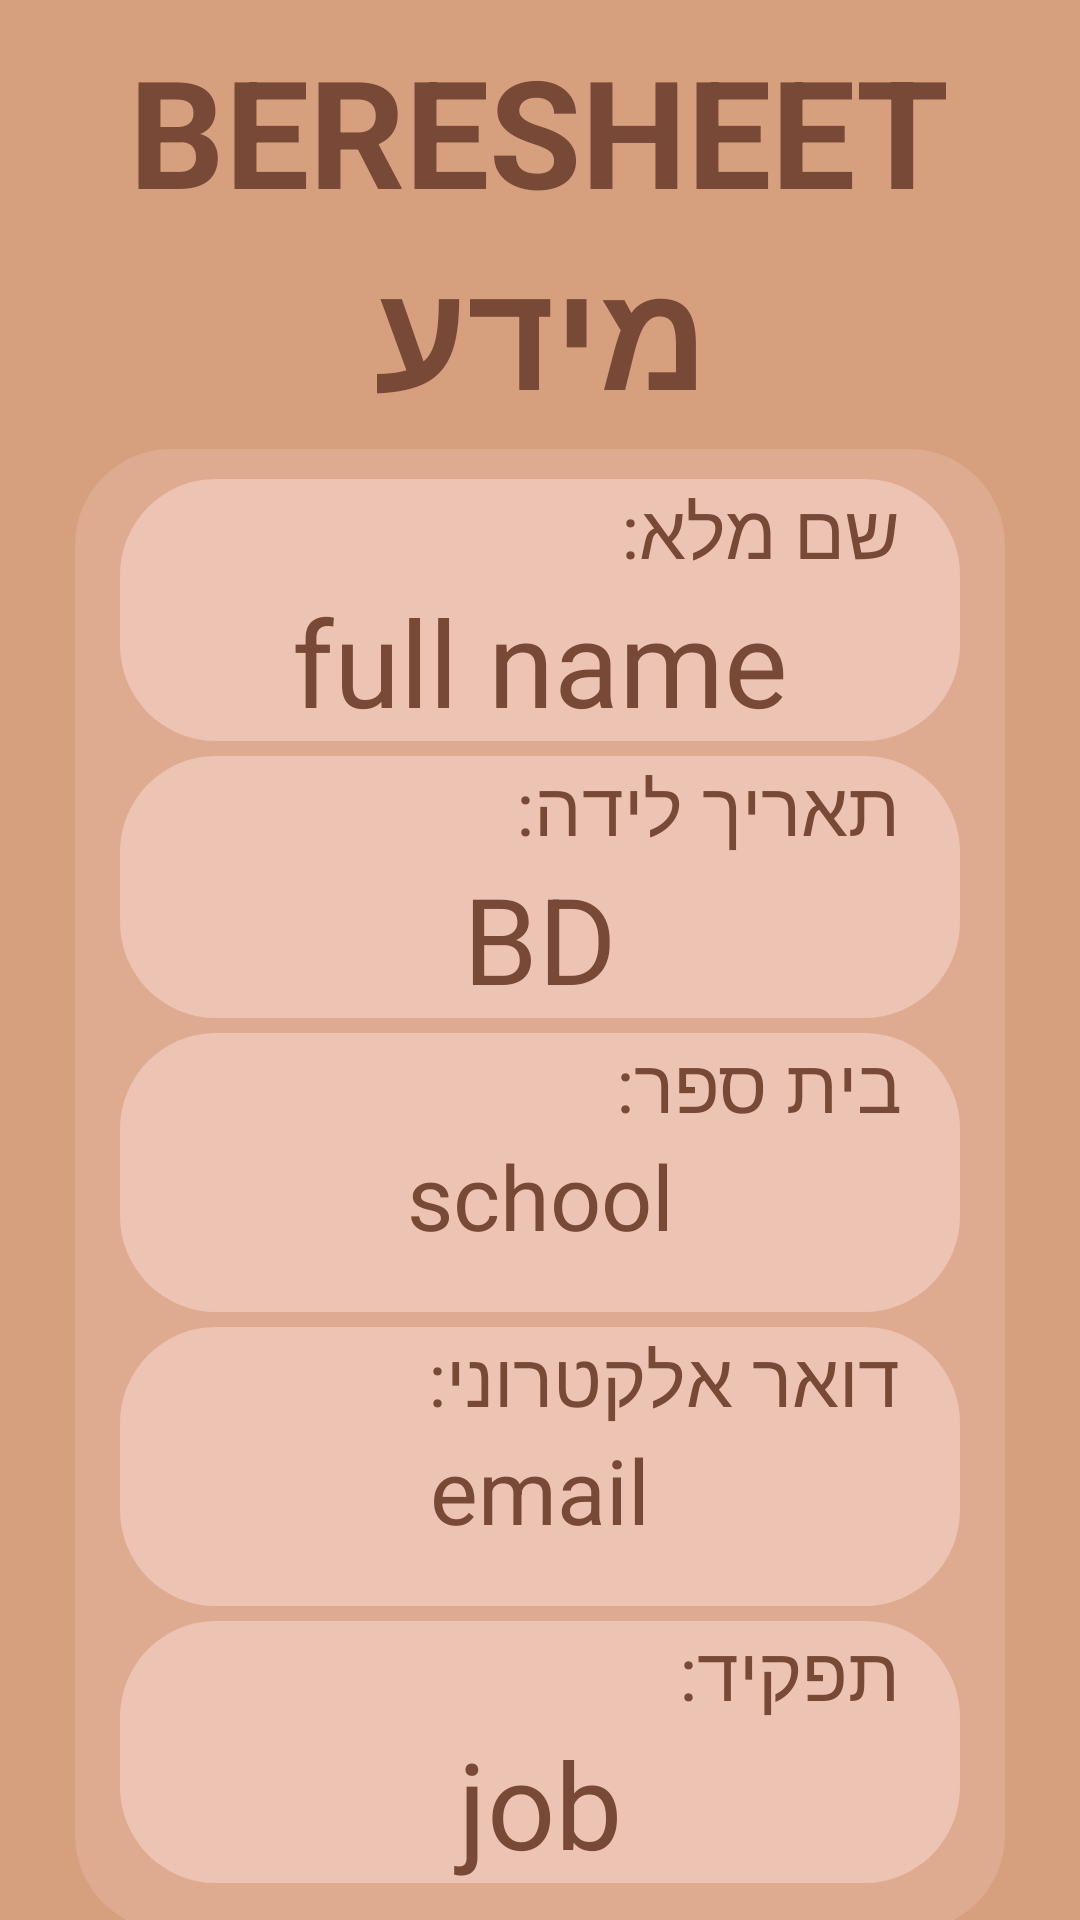

Write the Android layout XML for this screen, with the resource values it uses.
<!-- AndroidManifest.xml: application theme Theme.Trying -->
<!-- res/layout/fragment_info.xml -->
<?xml version="1.0" encoding="utf-8"?>
<FrameLayout xmlns:android="http://schemas.android.com/apk/res/android"
    xmlns:tools="http://schemas.android.com/tools"
    android:layout_width="match_parent"
    android:layout_height="match_parent"
    tools:context=".InfoFragment"
    android:orientation="vertical"
    android:background="@color/background_app"
    >

    <LinearLayout
        android:layout_width="wrap_content"
        android:layout_height="wrap_content"
        android:orientation="vertical"
        android:layout_gravity="center_horizontal"
        >
        <TextView
            android:layout_width="wrap_content"
            android:layout_height="wrap_content"
            android:layout_gravity="center_horizontal"
            android:layout_marginTop="10dp"
            android:text="BERESHEET"
            android:textColor="@color/name_of_the_app"
            android:textSize="50sp"
            android:textStyle="bold" />
        <TextView
            android:layout_width="wrap_content"
            android:layout_height="wrap_content"
            android:layout_gravity="center_horizontal"
            android:text="מידע"
            android:textColor="@color/name_of_the_app"
            android:textSize="50sp"
            android:textStyle="bold" />


        <LinearLayout
            android:layout_width="310dp"
            android:layout_height="494dp"
            android:layout_gravity="center_horizontal"
            android:layout_marginTop="5dp"
            android:background="@drawable/background"
            android:gravity="center_horizontal"
            android:orientation="vertical"
            android:textDirection="rtl">

            <LinearLayout
                android:layout_width="280dp"
                android:layout_height="wrap_content"
                android:layout_gravity="center_horizontal"
                android:layout_marginTop="10dp"
                android:background="@drawable/background"
                android:backgroundTint="@color/btn_lst"
                android:gravity="center_horizontal"
                android:orientation="vertical">

                <TextView
                    android:layout_width="wrap_content"
                    android:layout_height="wrap_content"
                    android:layout_gravity="right"
                    android:layout_marginRight="20dp"
                    android:fontFamily="@font/singin"
                    android:text="שם מלא:"
                    android:textColor="@color/brown"
                    android:textSize="25dp" />

                <TextView
                    android:id="@+id/full_name"
                    android:layout_width="280dp"
                    android:layout_height="wrap_content"
                    android:gravity="center"
                    android:text="full name"
                    android:textColor="@color/brown"
                    android:textSize="40sp" />

            </LinearLayout>

            <LinearLayout
                android:layout_width="280dp"
                android:layout_height="wrap_content"
                android:layout_gravity="center_horizontal"
                android:layout_marginTop="5dp"
                android:background="@drawable/background"
                android:backgroundTint="@color/btn_lst"
                android:gravity="center_horizontal"
                android:orientation="vertical">

                <TextView
                    android:layout_width="wrap_content"
                    android:layout_height="wrap_content"
                    android:layout_gravity="right"
                    android:layout_marginRight="20dp"
                    android:fontFamily="@font/singin"
                    android:text="תאריך לידה:"
                    android:textColor="@color/brown"
                    android:textSize="25dp" />

                <TextView
                    android:id="@+id/bd"
                    android:layout_width="280dp"
                    android:layout_height="wrap_content"
                    android:gravity="center"
                    android:text="BD"
                    android:textColor="@color/brown"
                    android:textSize="40sp" />

            </LinearLayout>

            <LinearLayout
                android:layout_width="280dp"
                android:layout_height="93dp"
                android:layout_gravity="center_horizontal"
                android:layout_marginTop="5dp"
                android:background="@drawable/background"
                android:backgroundTint="@color/btn_lst"
                android:gravity="center_horizontal"
                android:orientation="vertical">

                <TextView
                    android:layout_width="wrap_content"
                    android:layout_height="wrap_content"
                    android:layout_gravity="right"
                    android:layout_marginRight="20dp"
                    android:fontFamily="@font/singin"
                    android:text="בית ספר:"
                    android:textColor="@color/brown"
                    android:textSize="25dp" />

                <TextView
                    android:id="@+id/school"
                    android:layout_width="280dp"
                    android:layout_height="wrap_content"
                    android:gravity="center"
                    android:text="school"
                    android:textColor="@color/brown"
                    android:textSize="30sp" />

            </LinearLayout>

            <LinearLayout
                android:layout_width="280dp"
                android:layout_height="93dp"
                android:layout_gravity="center_horizontal"
                android:layout_marginTop="5dp"
                android:background="@drawable/background"
                android:backgroundTint="@color/btn_lst"
                android:gravity="center_horizontal"
                android:orientation="vertical">

                <TextView
                    android:layout_width="wrap_content"
                    android:layout_height="wrap_content"
                    android:layout_gravity="right"
                    android:layout_marginRight="20dp"
                    android:fontFamily="@font/singin"
                    android:text="דואר אלקטרוני:"
                    android:textColor="@color/brown"
                    android:textSize="25dp" />

                <TextView
                    android:id="@+id/email"
                    android:layout_width="280dp"
                    android:layout_height="wrap_content"
                    android:gravity="center"
                    android:text="email"
                    android:textColor="@color/brown"
                    android:textSize="30sp" />

            </LinearLayout>

            <LinearLayout
                android:layout_width="280dp"
                android:layout_height="wrap_content"
                android:layout_gravity="center_horizontal"
                android:layout_marginTop="5dp"
                android:background="@drawable/background"
                android:backgroundTint="@color/btn_lst"
                android:gravity="center_horizontal"
                android:orientation="vertical">

                <TextView
                    android:layout_width="wrap_content"
                    android:layout_height="wrap_content"
                    android:layout_gravity="right"
                    android:layout_marginRight="20dp"
                    android:fontFamily="@font/singin"
                    android:text="תפקיד:"
                    android:textColor="@color/brown"
                    android:textSize="25dp" />

                <TextView
                    android:id="@+id/job"
                    android:layout_width="280dp"
                    android:layout_height="wrap_content"
                    android:gravity="center"
                    android:text="job"
                    android:textColor="@color/brown"
                    android:textSize="40sp" />

            </LinearLayout>

        </LinearLayout>
    </LinearLayout>

</FrameLayout>
<!-- resources referenced by this layout -->
<resources>
  <color name="background_app">#D69F7E</color>
  <color name="brown">#774936</color>
  <color name="btn_lst">#EDC4B3</color>
  <color name="name_of_the_app">#774936</color>
  <!-- drawable background (drawable) -->
  <?xml version="1.0" encoding="utf-8"?>
  <shape xmlns:android="http://schemas.android.com/apk/res/android"
      android:shape="rectangle">
      <solid android:color="@color/frame" />
      <corners android:radius="32dp" />
  </shape>
  <style name="Theme.Trying" parent="Base.Theme.Trying" />
  <color name="frame">#DEAB90</color>
  <style name="Base.Theme.Trying" parent="Theme.Material3.DayNight.NoActionBar">
          <item name="colorPrimary">@color/nav_bar</item>
          <item name="colorPrimaryVariant">@color/nav_bar</item>
          
          
      </style>
  <color name="nav_bar">#C38E70</color>
</resources>
